Run: headless pygame with SDL's dummy video driver; simulated clock (each Clock.tick advances the game by its frame time, no real sleeping); random seed 0; keys injected as events and as key.get_pressed() state; no mouse input.
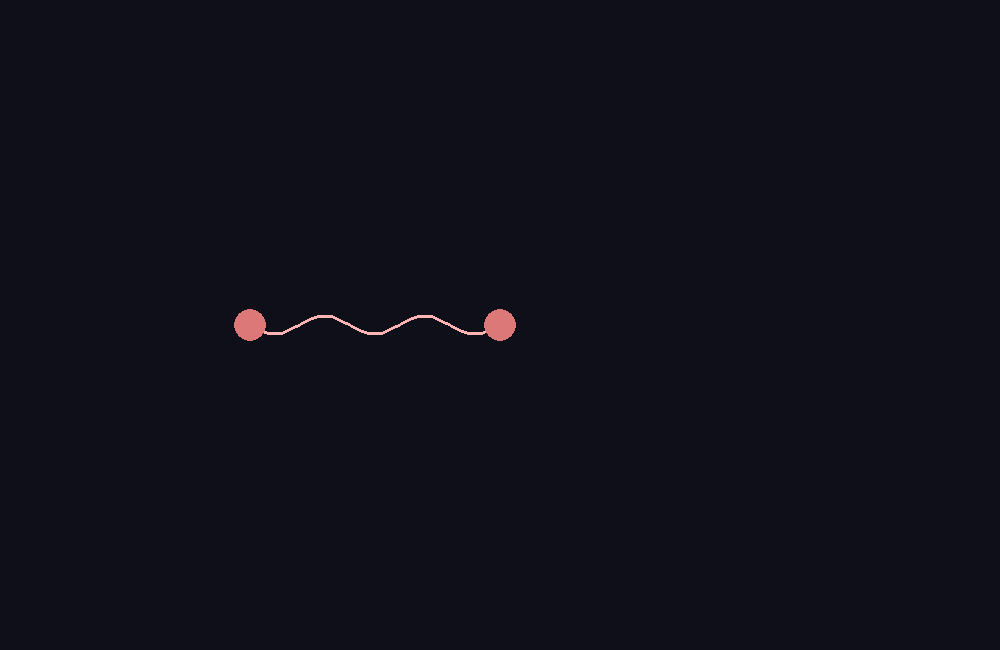
Frame 1 of 4 · flips 1–60 · no input
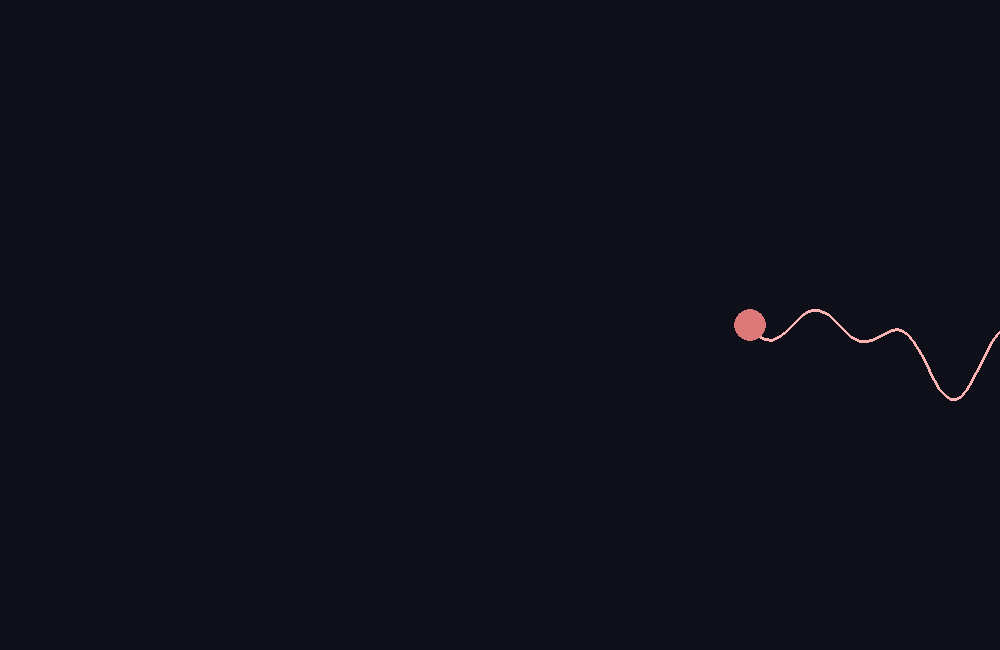
Frame 2 of 4 · flips 61–180 · tapped SPACE, RETURN · held RIGHT (→), D
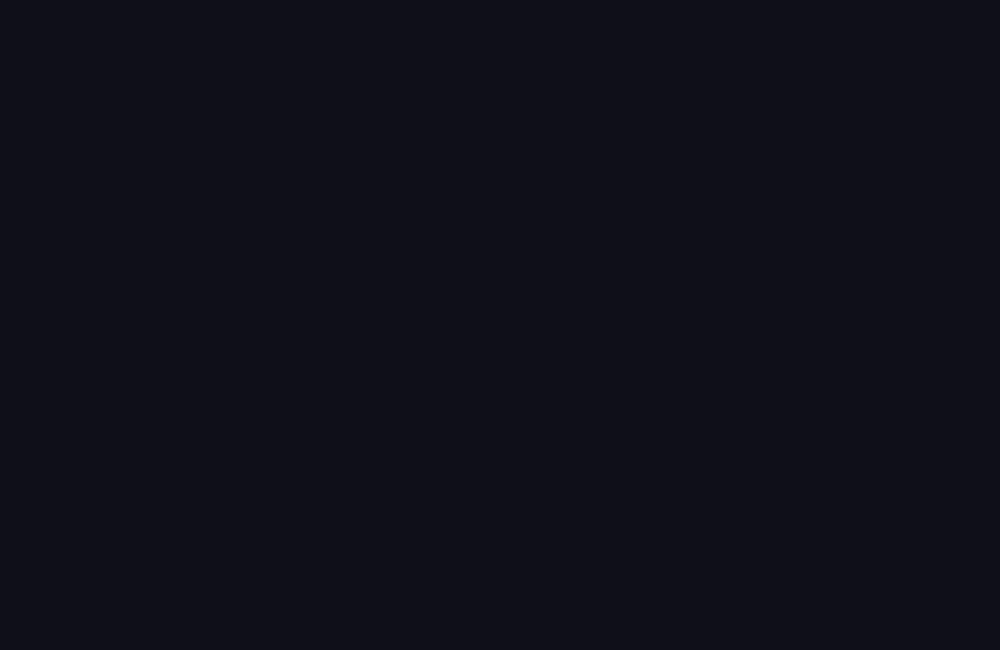
Frame 3 of 4 · flips 181–300 · held DOWN (↓), S
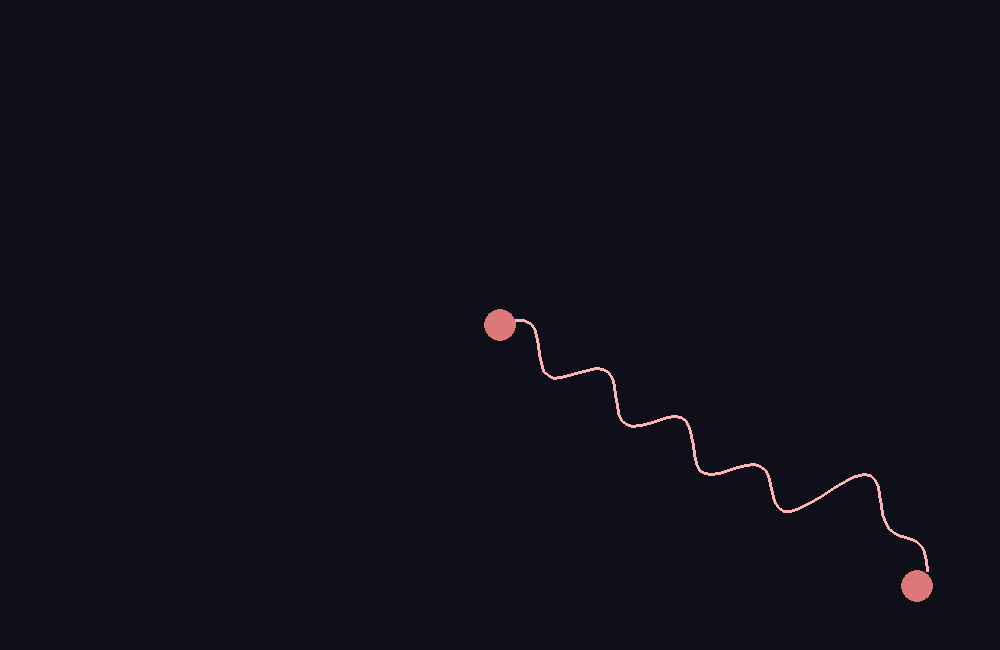
Frame 4 of 4 · flips 301–420 · held LEFT (←), A, UP (↑), W

The pygame program that drew these frames:

# -*- coding: utf-8 -*-
"""
Created on Thu Feb 12 19:15:30 2026

@author: Tyler
"""

import pygame
import math
import sys
import time
import random

# =========================
# CONFIG
# =========================

WIDTH, HEIGHT = 1000, 650
BACKGROUND = (15, 15, 25)
PLAYER_COLOR = (80, 200, 255)
BOSS_COLOR = (220, 120, 120)
SPRING_COLOR = (255, 180, 180)

PLAYER_SPEED = 350

# =========================
# BOSS INIT
# =========================

def initialize_boss(player_pos):

    node0 = (player_pos[0] - 250, player_pos[1])
    node1 = player_pos

    dx = node1[0] - node0[0]
    dy = node1[1] - node0[1]
    rest_length = math.hypot(dx, dy)

    return {
        "nodes": [node0, node1],
        "velocity": [0.0, 0.0],
        "rest_length": rest_length,
        "stiffness": 8.0,
        "damping": 0.94,
        "mass": 1.0,
        "wave_speed": 10.0,
        "color": (255, 180, 180),
        "shock": {
            "active": False,
            "t": 0.0,
            "speed": 10,
            "width": .08,
            "strength": 60
            
        }
    }


# =========================
# UPDATE PHYSICS
# =========================

def update_boss(boss, player_pos, dt):

    boss["nodes"][1] = player_pos

    x0, y0 = boss["nodes"][0]
    x1, y1 = boss["nodes"][1]

    dx = x1 - x0
    dy = y1 - y0
    L = math.hypot(dx, dy)

    if L == 0:
        return

    strain = (L - boss["rest_length"]) / boss["rest_length"]

    F = boss["stiffness"] * (L - boss["rest_length"])

    fx = F * dx / L
    fy = F * dy / L

    vx, vy = boss["velocity"]

    ax = fx / boss["mass"]
    ay = fy / boss["mass"]

    vx += ax * dt
    vy += ay * dt

    vx *= boss["damping"]
    vy *= boss["damping"]

    x0 += vx * dt
    y0 += vy * dt

    boss["nodes"][0] = (x0, y0)
    boss["velocity"] = [vx, vy]

    # ---- Update shock pulse ----
    shock = boss["shock"]

    if shock["active"]:
        shock["t"] += shock["speed"] * dt
        if shock["t"] > 1.0:
            shock["active"] = False
            shock["t"] = 0.0

    # Auto-trigger shock if overstretched
    if abs(strain) > 0.25 and not shock["active"]:
        shock["active"] = True
        shock["t"] = 0.0


# =========================
# DRAW SINE EDGE WITH SHOCK
# =========================

def draw_sine_edge(screen, boss, time_elapsed):

    node0 = boss["nodes"][0]
    node1 = boss["nodes"][1]

    x0, y0 = node0
    x1, y1 = node1

    dx = x1 - x0
    dy = y1 - y0
    L = math.hypot(dx, dy)

    if L == 0:
        return

    ux = dx / L
    uy = dy / L

    px = -uy
    py = ux

    strain = (L - boss["rest_length"]) / boss["rest_length"]

    base_amplitude = 9 * (1 + abs(strain))
    frequency = 5 + 6 * abs(strain)

    shock = boss["shock"]

    points = []
    segments = 80

    for i in range(segments + 1):

        t = i / segments

        base_x = x0 + ux * L * t
        base_y = y0 + uy * L * t

        wave = base_amplitude * math.sin(
            frequency * t * math.pi +
            time_elapsed * boss["wave_speed"]
        )

        # ---- Shock pulse modulation ----
        if shock["active"]:
            center = shock["t"]
            width = shock["width"]
            strength = shock["strength"]

            gaussian = math.exp(-((t - center) ** 2) / (2 * width ** 2))
            wave += gaussian * strength

        final_x = base_x + px * wave
        final_y = base_y + py * wave

        points.append((final_x, final_y))

    pygame.draw.lines(screen, boss["color"], False, points, 3)


def draw_boss(screen, boss, time_elapsed):

    draw_sine_edge(screen, boss, time_elapsed)

    for node in boss["nodes"]:
        pygame.draw.circle(
            screen,
            BOSS_COLOR,
            (int(node[0]), int(node[1])),
            16
        )


# =========================
# MAIN
# =========================

def main():

    pygame.init()
    screen = pygame.display.set_mode((WIDTH, HEIGHT))
    pygame.display.set_caption("Shock Pulse Boss")

    clock = pygame.time.Clock()

    player_pos = [WIDTH // 2, HEIGHT // 2]
    boss = initialize_boss(player_pos)

    start_time = time.time()

    running = True
    while running:

        dt = clock.tick(60) / 1000.0
        time_elapsed = time.time() - start_time

        for event in pygame.event.get():
            if event.type == pygame.QUIT:
                running = False

        keys = pygame.key.get_pressed()

        if keys[pygame.K_w]:
            player_pos[1] -= PLAYER_SPEED * dt
        if keys[pygame.K_s]:
            player_pos[1] += PLAYER_SPEED * dt
        if keys[pygame.K_a]:
            player_pos[0] -= PLAYER_SPEED * dt
        if keys[pygame.K_d]:
            player_pos[0] += PLAYER_SPEED * dt

        # Manual shock trigger
        if keys[pygame.K_SPACE] and not boss["shock"]["active"]:
            boss["shock"]["active"] = True
            boss["shock"]["t"] = 0.0
        
            # Change to random color
            boss["color"] = (
                random.randint(50, 255),
                random.randint(50, 255),
                random.randint(50, 255)
            )

        update_boss(boss, tuple(player_pos), dt)

        screen.fill(BACKGROUND)

        pygame.draw.circle(
            screen,
            PLAYER_COLOR,
            (int(player_pos[0]), int(player_pos[1])),
            15
        )

        draw_boss(screen, boss, time_elapsed)

        pygame.display.flip()

    pygame.quit()
    sys.exit()


if __name__ == "__main__":
    main()
